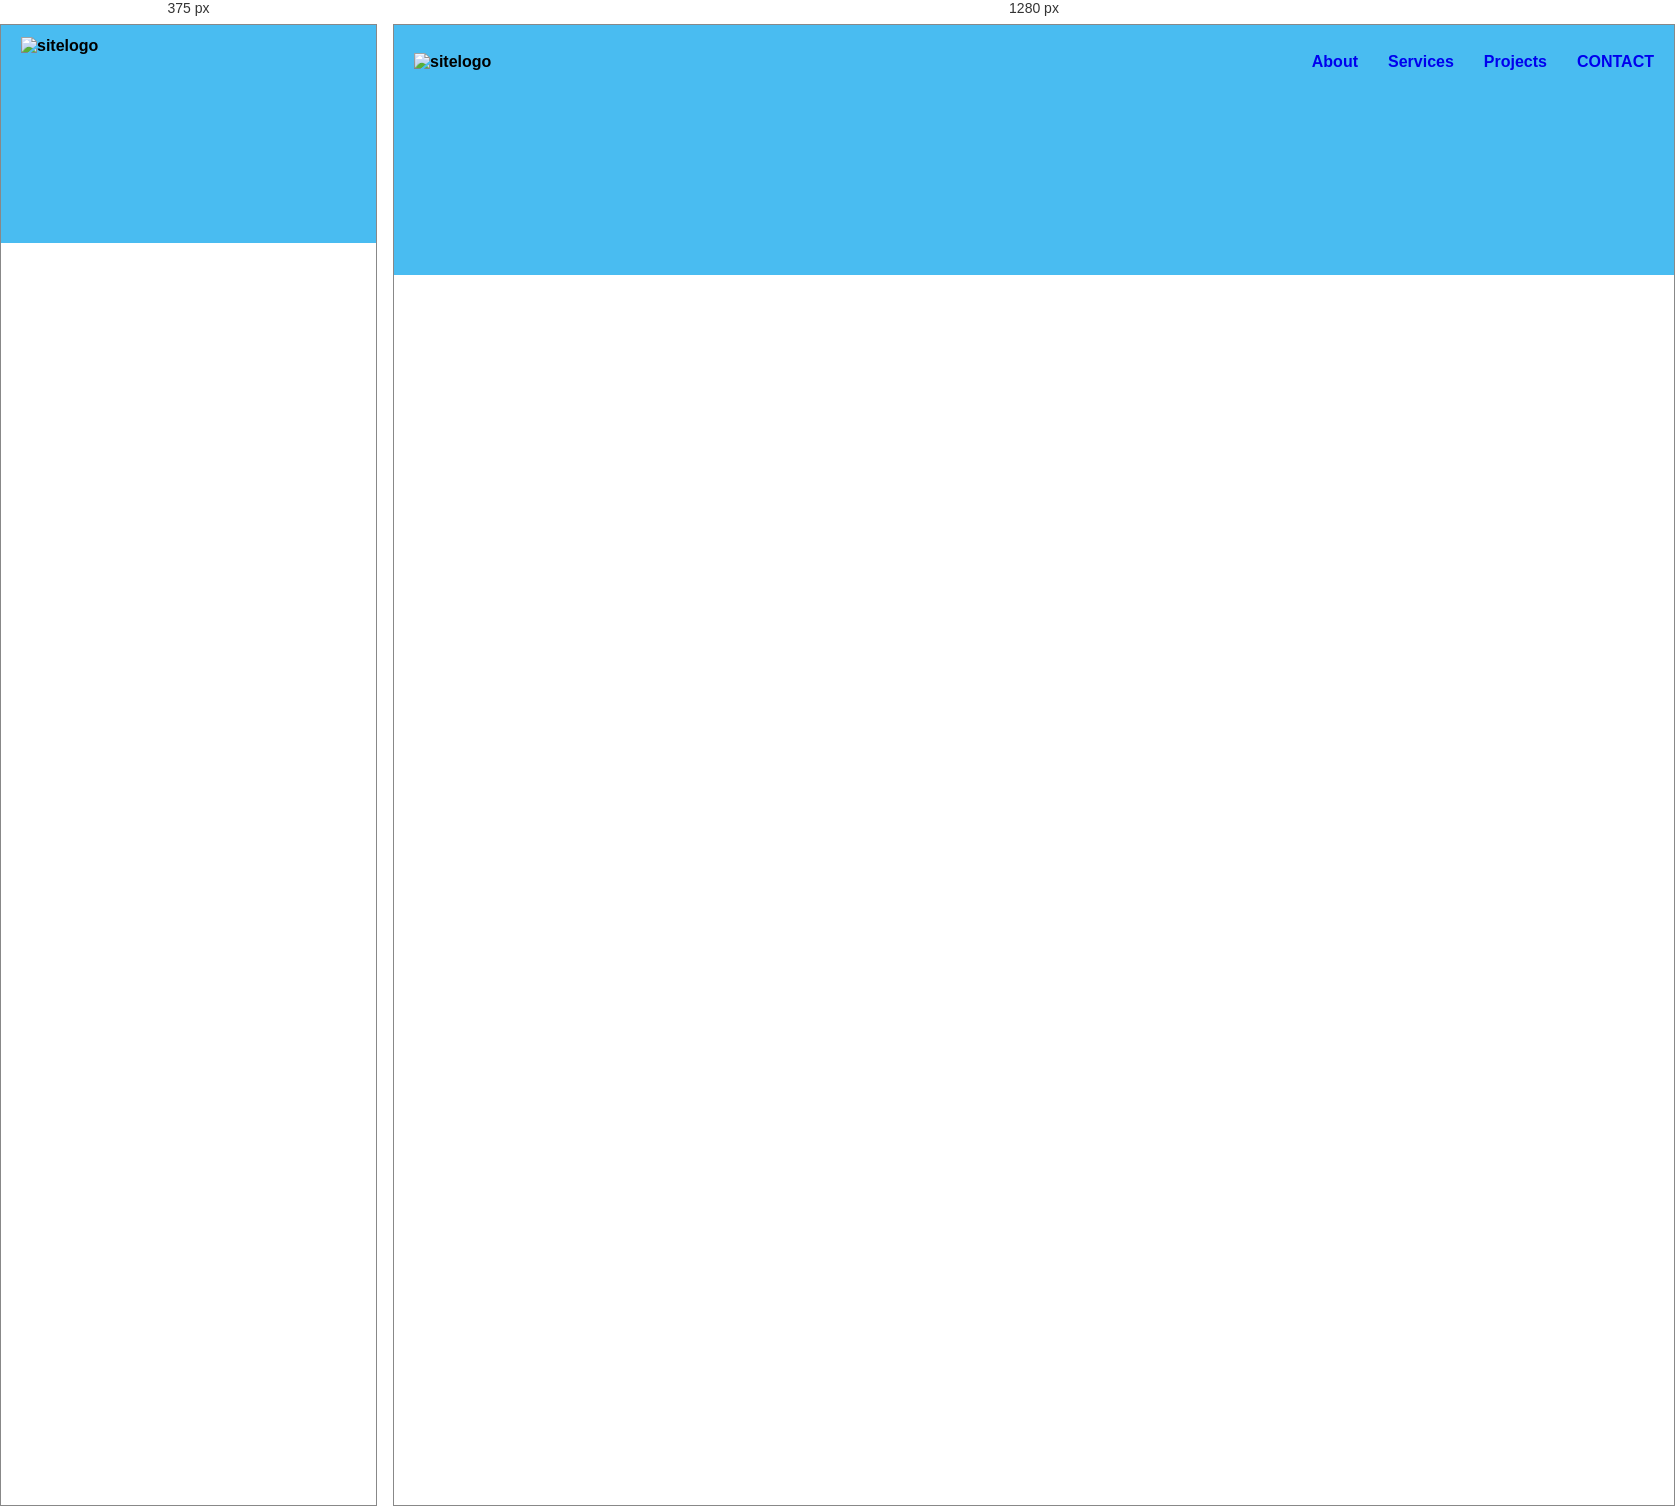
Rendered at 375 px and 1280 px, left to right.

<!-- file: mob.html -->
<!DOCTYPE html>
<html lang="en">

<head>
  <meta charset="UTF-8">
  <meta http-equiv="X-UA-Compatible" content="IE=edge">
  <meta name="viewport" content="width=device-width, initial-scale=1.0">
  <link rel="stylesheet" href="https://cdnjs.cloudflare.com/ajax/libs/font-awesome/6.1.2/css/all.min.css"
    integrity="sha512-1sCRPdkRXhBV2PBLUdRb4tMg1w2YPf37qatUFeS7zlBy7jJI8Lf4VHwWfZZfpXtYSLy85pkm9GaYVYMfw5BC1A=="
    crossorigin="anonymous" referrerpolicy="no-referrer" />
  <title>Template Project</title>
  <!-- <link rel="stylesheet" href="./css/normalize.css"> -->
  <link rel="stylesheet" href="./mob.css">
  <!-- <link rel="stylesheet" href="./css/main.min.css"> -->
</head>

<body>
  <!-- Start Header Section -->

  <header class="site-header">
    <div class="container">
      <div class="site-header__wrapper">
        <div class="site-header__logo">
          <img src="./images/sitelogo.svg" width="123" height="24" alt="sitelogo">
        </div>
        <nav class="site-header__navbar">
          <span class="site-header__nav-span"></span>
          <ul class="site-header__list">
            
            <li class="site-header__item">
              <a href="#" class="site-header__link">About</a>
            </li>
            <li class="site-header__item">
              <a href="#" class="site-header__link"> Services</a>
            </li>
             <li class="site-header__item">
               <a href="#" class="site-header__link">Projects</a>
              </li>
              <li class="site-header__item">
                <a href="#" class="site-header__link site-header__btn">CONTACT</a>
              </li>
            </ul>
          </nav>
          <button class="site-header__burger" type="button">
          </button>
      </div>
        </div>
  </header>

  <!-- End of Header Section -->

<script src="/js/main.js"></script>
  </body>
  </html>

/* @media block from mob.css */
@media only screen and (max-width:600px){
.site-header__navbar {
   position: fixed;
   background-color: rgb(197, 182, 182);
   left: 0;
   right: 0;
   height: 100vh;
   top: 10%;
   margin: 0 24px;
   text-align: center;
   display:none;
}

.site-header__list {
  display: flex;
  flex-direction: column;
}

.site-header__item{
  margin-right: 0;
  padding: 10px 0;
}


.site-header__burger {
  display: block;
}

.site-open {
  display: block;
}



}